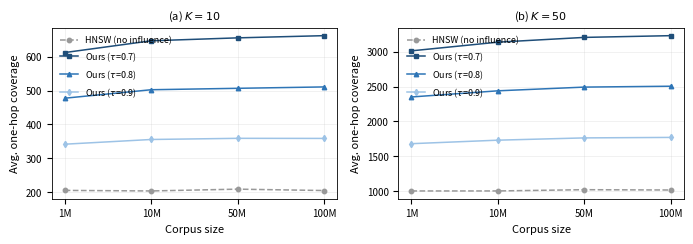
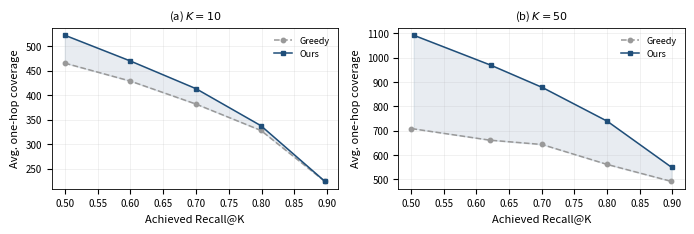
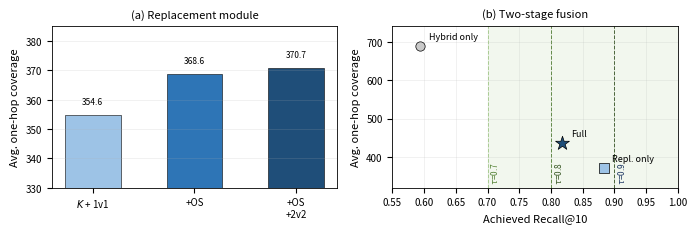

Write Python code to recreate these figures, in order.
"""三张论文图 v2"""
import matplotlib
matplotlib.use("Agg")
import matplotlib.pyplot as plt
import numpy as np

plt.rcParams.update({
    "font.size": 8, "axes.labelsize": 8, "legend.fontsize": 6.5,
    "xtick.labelsize": 7, "ytick.labelsize": 7,
    "axes.linewidth": 0.6, "lines.linewidth": 1.1, "lines.markersize": 3.2,
    "pdf.fonttype": 42, "figure.dpi": 300,
})
OUT = r"E:\work_dsh\icde_src"
x = np.arange(4); lbl = ["1M", "10M", "50M", "100M"]

# ================= F1: coverage vs scale, all tau =================
base10 = [204.72, 203.07, 208.41, 204.33]
o10 = {0.7: [612.29, 647.10, 655.77, 662.28],
       0.8: [477.34, 502.38, 506.61, 510.68],
       0.9: [341.33, 355.27, 358.70, 358.41]}
base50 = [1002.51, 1002.64, 1020.64, 1016.20]
o50 = {0.7: [3011.70, 3136.18, 3204.50, 3229.45],
       0.8: [2350.31, 2438.55, 2491.81, 2504.38],
       0.9: [1680.38, 1730.74, 1763.37, 1770.34]}

fig, axes = plt.subplots(1, 2, figsize=(7.0, 2.5))
for ax, b, o, k, ttl in [(axes[0], base10, o10, 10, "(a) $K=10$"),
                         (axes[1], base50, o50, 50, "(b) $K=50$")]:
    ax.plot(x, b, "o--", color="#999999", label="HNSW (no influence)")
    for tau, mk, c in [(0.7, "s-", "#1f4e79"), (0.8, "^-", "#2e75b6"), (0.9, "d-", "#9dc3e6")]:
        ax.plot(x, o[tau], mk, color=c, label=f"Ours ($\\tau$={tau})")
    ax.set_xticks(x); ax.set_xticklabels(lbl)
    ax.set_xlabel("Corpus size"); ax.set_ylabel("Avg. one-hop coverage")
    ax.set_title(ttl, fontsize=8); ax.grid(alpha=0.3, linewidth=0.4)
    ax.legend(frameon=False, loc="upper left", ncol=1)
fig.tight_layout(); fig.savefig(OUT + r"\FIG2_scale.pdf", bbox_inches="tight"); plt.close(fig)

# ================= F2: CiaoDVD trade-off, K=10 and K=50 =================
d = {
 10: dict(ours_r=[0.500,0.600,0.700,0.799,0.8965],
          ours_i=[522.51,469.90,413.44,337.88,224.29],
          grd_r =[0.500,0.600,0.700,0.799,0.8965],
          grd_i =[465.52,428.88,382.00,328.20,224.18]),
 50: dict(ours_r=[0.5037,0.6218,0.7008,0.8002,0.8989],
          ours_i=[1092.79,969.61,877.90,739.14,549.30],
          grd_r =[0.5004,0.6203,0.7002,0.7999,0.8987],
          grd_i =[708.47,660.95,643.17,561.30,491.19]),
}
fig, axes = plt.subplots(1, 2, figsize=(7.0, 2.4), sharey=False)
for ax, k, ttl in [(axes[0], 10, "(a) $K=10$"), (axes[1], 50, "(b) $K=50$")]:
    e = d[k]
    ax.plot(e["grd_r"], e["grd_i"], "o--", color="#999999", label="Greedy")
    ax.plot(e["ours_r"], e["ours_i"], "s-", color="#1f4e79", label="Ours")
    ax.fill_between(e["ours_r"], e["grd_i"], e["ours_i"], color="#1f4e79", alpha=0.10)
    ax.set_xlabel("Achieved Recall@K"); ax.set_ylabel("Avg. one-hop coverage")
    ax.set_title(ttl, fontsize=8); ax.grid(alpha=0.3, linewidth=0.4)
    ax.legend(frameon=False, loc="upper right")
fig.tight_layout(); fig.savefig(OUT + r"\FIG3_ciao.pdf", bbox_inches="tight"); plt.close(fig)

# ================= F3: ablation, feasibility view =================
fig, axes = plt.subplots(1, 2, figsize=(7.0, 2.4))

# (a) incremental build-up
ax = axes[0]
names = ["$K$ + 1v1", "+OS", "+OS\n+2v2"]
cov = [354.65, 368.58, 370.66]
ax.bar(range(3), cov, color=["#9dc3e6", "#2e75b6", "#1f4e79"],
       width=0.55, edgecolor="black", linewidth=0.4)
for i, v in enumerate(cov):
    ax.text(i, v + 4, f"{v:.1f}", ha="center", fontsize=6)
ax.set_xticks(range(3)); ax.set_xticklabels(names, fontsize=7)
ax.set_ylabel("Avg. one-hop coverage"); ax.set_ylim(330, 385)
ax.set_title("(a) Replacement module", fontsize=8)
ax.grid(axis="y", alpha=0.3, linewidth=0.4)

# (b) coverage vs recall, feasible region
ax = axes[1]
pts = [("Hybrid only", 0.594, 688.02, "#c9c9c9", "o"),
       ("Repl. only", 0.883, 370.66, "#9dc3e6", "s"),
       ("Full", 0.818, 436.25, "#1f4e79", "*")]
ax.axvspan(0.70, 1.0, color="#f2f7ee", zorder=0)
for tv, col in [(0.70, "#a9d18e"), (0.80, "#548235"), (0.90, "#375623")]:
    ax.axvline(tv, color=col, linestyle="--", linewidth=0.7, zorder=1)
ax.text(0.703, 330, "$\\tau$=0.7", fontsize=6, color="#548235", rotation=90, va="bottom")
ax.text(0.803, 330, "$\\tau$=0.8", fontsize=6, color="#375623", rotation=90, va="bottom")
ax.text(0.903, 330, "$\\tau$=0.9", fontsize=6, color="#1f3864", rotation=90, va="bottom")
for nm, r, c, col, mk in pts:
    ax.scatter(r, c, s=110 if mk == "*" else 45, marker=mk, color=col,
               edgecolor="black", linewidth=0.5, zorder=3)
    ax.annotate(nm, (r, c), textcoords="offset points", xytext=(6, 5), fontsize=6.5)
ax.set_xlabel("Achieved Recall@10"); ax.set_ylabel("Avg. one-hop coverage")
ax.set_xlim(0.55, 1.0); ax.set_ylim(320, 740)
ax.set_title("(b) Two-stage fusion", fontsize=8)
ax.grid(alpha=0.3, linewidth=0.4)

fig.tight_layout(); fig.savefig(OUT + r"\FIG4_ablation.pdf", bbox_inches="tight"); plt.close(fig)
print("ok")
